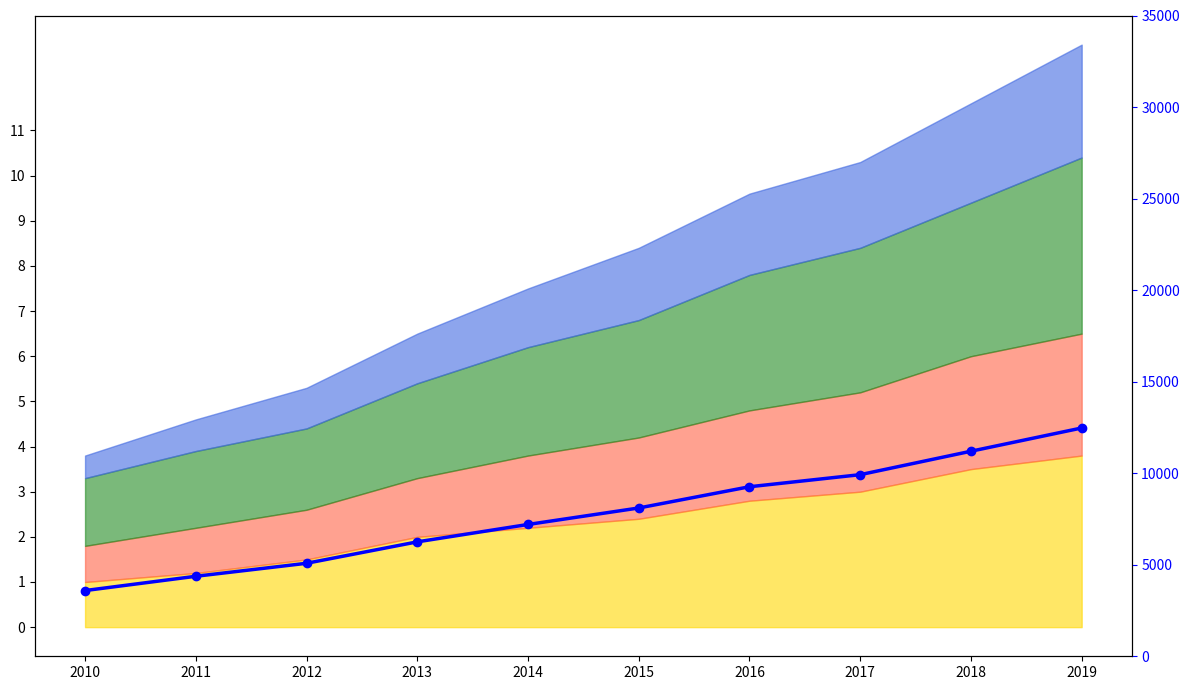

Write Python code to recreate this figure.
import numpy as np
import matplotlib.pyplot as plt

years = np.arange(2010, 2020)
strawberries_yield = np.array([1.0, 1.2, 1.5, 2.0, 2.2, 2.4, 2.8, 3.0, 3.5, 3.8])
kale_yield = np.array([0.8, 1.0, 1.1, 1.3, 1.6, 1.8, 2.0, 2.2, 2.5, 2.7])
tomatoes_yield = np.array([1.5, 1.7, 1.8, 2.1, 2.4, 2.6, 3.0, 3.2, 3.4, 3.9])
blueberries_yield = np.array([0.5, 0.7, 0.9, 1.1, 1.3, 1.6, 1.8, 1.9, 2.2, 2.5])

price_strawberries = 1000
price_kale = 800
price_tomatoes = 900
price_blueberries = 1200

revenue_strawberries = strawberries_yield * price_strawberries
revenue_kale = kale_yield * price_kale
revenue_tomatoes = tomatoes_yield * price_tomatoes
revenue_blueberries = blueberries_yield * price_blueberries

total_revenue = revenue_strawberries + revenue_kale + revenue_tomatoes + revenue_blueberries

cumulative_kale = strawberries_yield + kale_yield
cumulative_tomatoes = cumulative_kale + tomatoes_yield
cumulative_blueberries = cumulative_tomatoes + blueberries_yield

fig, ax1 = plt.subplots(figsize=(12, 7))

ax1.fill_between(years, strawberries_yield, color='#FFD700', alpha=0.6)
ax1.fill_between(years, cumulative_kale, strawberries_yield, color='#FF6347', alpha=0.6)
ax1.fill_between(years, cumulative_tomatoes, cumulative_kale, color='#228B22', alpha=0.6)
ax1.fill_between(years, cumulative_blueberries, cumulative_tomatoes, color='#4169E1', alpha=0.6)

# ax1.set_title('Organic Farm Harvest and Revenue Trends\n(2010-2019)', fontsize=16, fontweight='bold', color='darkgreen')
# ax1.set_xlabel('Year', fontsize=12)
# ax1.set_ylabel('Yield in Tonnes', fontsize=12, color='black')

ax2 = ax1.twinx()
ax2.plot(years, total_revenue, color='blue', linewidth=2.5, linestyle='-', marker='o')
# ax2.set_ylabel('Revenue in $', fontsize=12, color='blue')

ax1.set_xticks(years)
ax1.set_yticks(np.arange(0, 12, 1))
ax1.yaxis.set_tick_params(labelsize=10)
ax1.xaxis.set_tick_params(labelsize=10)
ax2.set_yticks(np.arange(0, 40000, 5000))
ax2.yaxis.set_tick_params(labelsize=10, colors='blue')

plt.xticks(rotation=45)

# ax1.annotate('Peak Strawberry Yield', xy=(2019, 3.8), xytext=(2016, 9),
#              arrowprops=dict(facecolor='black', arrowstyle='->', linewidth=1.5),
#              fontsize=10, color='black', fontweight='bold')

# ax2.annotate('Peak Revenue', xy=(2019, total_revenue[-1]), xytext=(2016, 35000),
#              arrowprops=dict(facecolor='blue', arrowstyle='->', linewidth=1.5),
#              fontsize=10, color='blue', fontweight='bold')

plt.tight_layout()
plt.show()
